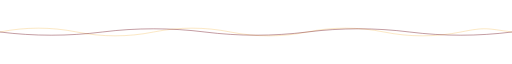
t = 0.00 s
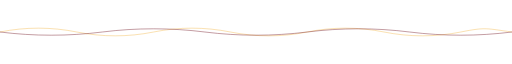
t = 0.38 s
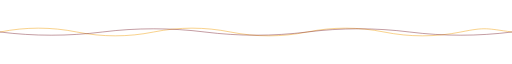
t = 1.13 s
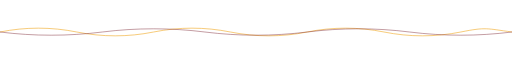
t = 1.50 s
t = 1.88 s: frame unchanged from t = 1.13 s, image omitted
t = 2.63 s: frame unchanged from t = 0.38 s, image omitted

The animated SVG that drew these frames (rendered in a browser with its animation timeline set to each time). Animation: 1 SMIL element (animate=1); one cycle of 3.00 s, repeats indefinitely.

<svg xmlns="http://www.w3.org/2000/svg" width="1200" height="28" viewBox="0 0 1200 28" fill="none">
  <path d="M0 14 C 60 2, 120 2, 180 14 S 300 26, 360 14 S 480 2, 540 14 S 660 26, 720 14 S 840 2, 900 14 S 1020 26, 1080 14 S 1140 6, 1200 14" stroke="#F0A519" stroke-width="1.5" fill="none" opacity="0.8">
    <animate attributeName="opacity" values="0.4;0.9;0.4" dur="3s" repeatCount="indefinite"/>
  </path>
  <path d="M0 14 C 80 24, 160 24, 240 14 S 400 4, 480 14 S 640 24, 720 14 S 880 4, 960 14 S 1120 24, 1200 14" stroke="#7A2231" stroke-width="1.5" fill="none" opacity="0.7"/>
</svg>
